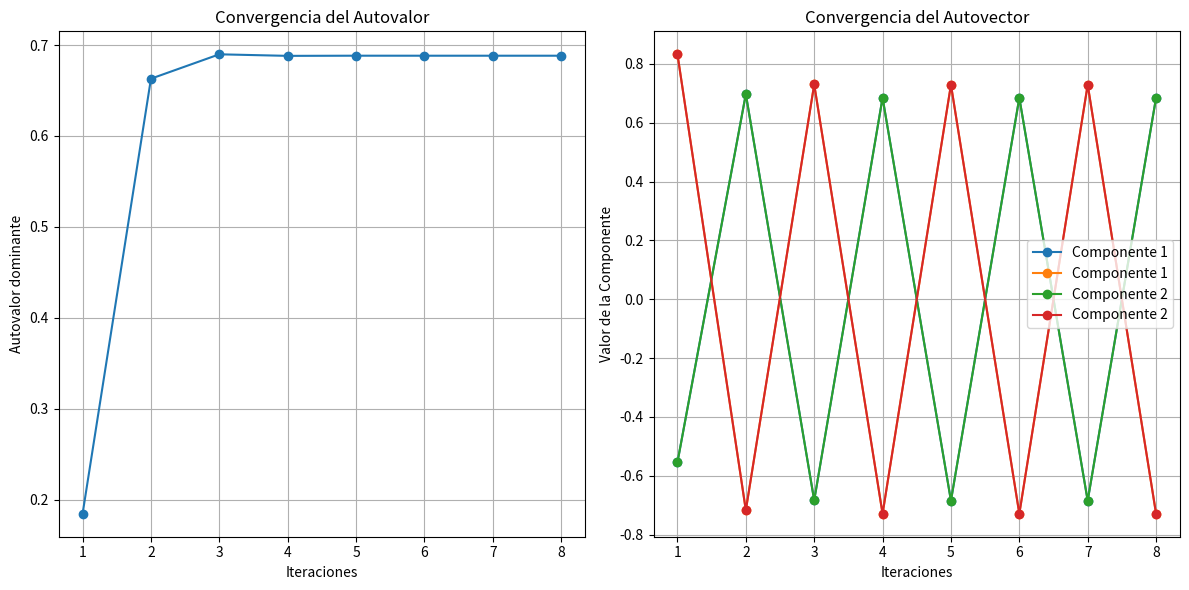

Here is the Python script that generated this plot:
# [redacted]
# [redacted]
# [redacted]
import matplotlib.pyplot as plt
import random

class PotenciaInversa:
    def __init__(self, matriz, tolerancia=1e-6, iteraciones=100):
        self.matriz = matriz
        self.tolerancia = tolerancia
        self.iteraciones = iteraciones
        self.filas = len(matriz)
        self.columnas = len(matriz[0])
        self.matriz_inversa = self.inversa()

    def matriz_vector(self, matriz, vector):
        return [sum(matriz[i][j] * vector[j] for j in range(len(vector))) for i in range(len(matriz))]

    def norma(self, vector):
        return sum(i**2 for i in vector) ** 0.5
    
    def inversa(self):
        matriz = [i[:] for i in self.matriz]
        identidad = [[1 if i == j else 0 for j in range(self.columnas)] for i in range(self.filas)]
        if self.filas != self.columnas:
            return None

        for i in range(self.filas):
            pivote = matriz[i][i]
            if pivote == 0:
                return None
            for j in range(self.columnas):
                matriz[i][j] /= pivote
                identidad[i][j] /= pivote

            for k in range(self.filas):
                if k != i:
                    factor = matriz[k][i]
                    for j in range(self.columnas):
                        matriz[k][j] -= factor * matriz[i][j]
                        identidad[k][j] -= factor * identidad[i][j]

        return identidad

    def potencia(self):
        n = len(self.matriz)
        vector = [random.uniform(0, 1) for i in range(n)]
        matriz_inversa = self.inversa()
        if matriz_inversa is None:
            print("La matriz no tiene inversa")
            return None, None

        autovalor_anterior = 0
        autovalor_convergencia = []
        autovector_convergencia = []

        for i in range(self.iteraciones):
            nuevo_vector = self.matriz_vector(matriz_inversa, vector)
            norma = self.norma(nuevo_vector)
            vector = [x / norma for x in nuevo_vector]
            autovalor = sum(vector[i] * nuevo_vector[i] for i in range(n))
            autovalor_convergencia.append(autovalor)
            autovector_convergencia.append(list(vector))
            if abs(autovalor - autovalor_anterior) < self.tolerancia:
                break

            autovalor_anterior = autovalor

        return autovalor_convergencia, autovector_convergencia

matriz = [[random.randint(1, 9) for _ in range(2)] for _ in range(2)]
potencia = PotenciaInversa(matriz)
autovalor_convergencia, autovector_convergencia = potencia.potencia()

plt.figure(figsize=(12, 6))

plt.subplot(1, 2, 1)
plt.plot(range(1, len(autovalor_convergencia) + 1), autovalor_convergencia, marker='o', linestyle='-')
plt.xlabel("Iteraciones")
plt.ylabel("Autovalor dominante")
plt.title("Convergencia del Autovalor")
plt.grid()

plt.subplot(1, 2, 2)
for i in range(len(autovector_convergencia[0])): 
    plt.plot(range(1, len(autovector_convergencia) + 1), autovector_convergencia, marker='o', linestyle='-', label=f'Componente {i+1}')
plt.xlabel("Iteraciones")
plt.ylabel("Valor de la Componente")
plt.title("Convergencia del Autovector")
plt.legend()
plt.grid()

plt.tight_layout()
plt.show()
